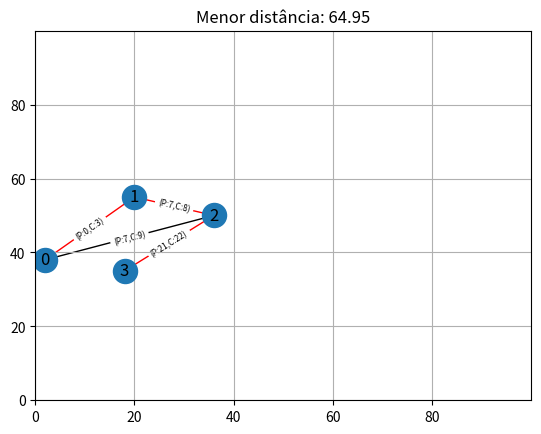

Python code for this plot:
import heapq
import math

import matplotlib.pyplot as plt
import networkx as nx


class Voo:
    def __init__(self, partida, chegada):
        self.partida = partida
        self.chegada = chegada

class Vertice:
    def __init__(self, indice,rotulo,coordenada):
        self.indice = indice
        self.rotulo = rotulo
        self.tempo = float('inf')
        self.vizinhos = {}
        self.pai = None
        self.coordenadas=coordenada

    def addVizinho(self, vertice, custo):
        self.vizinhos[vertice] = custo 

class Grafo:
    def __init__(self):
        self.vertices = []
        self.listaAdj = []

    def caminho_minimo(self, v):
        caminho = []
        atual = v
        while atual is not None:
            caminho.append(atual)
            atual = self.vertices[atual].pai
        return caminho[::-1] 
    
    def adicionar_vertice(self,rotulo,coordenada):
        indice = len(self.vertices)
        vertice = Vertice(indice,rotulo,coordenada)
        self.vertices.append(vertice)
        self.listaAdj.append([])

    def adicionar_aresta(self, v1, v2, custo):
        self.listaAdj[v1].append(v2)
        if (v1 != v2):
            self.listaAdj[v2].append(v1)
        self.vertices[v1].addVizinho(v2, custo)
        self.vertices[v2].addVizinho(v1, custo)

    def calcular_distancia(self,ponto1, ponto2):
        x1, y1 = ponto1
        x2, y2 = ponto2
        distancia = math.sqrt((x2 - x1)**2 + (y2 - y1)**2)
        return distancia   
    
    def dijkstra(self, vertice_inicial, vertice_destino):
        self.vertices[vertice_inicial].tempo = 0
        fila_prioridade = [(0, vertice_inicial)]
        while fila_prioridade:
            tempo_atual, vertice_atual = heapq.heappop(fila_prioridade)
            if tempo_atual != self.vertices[vertice_atual].tempo:
                continue
            for vertice_adjacente, voo in self.vertices[vertice_atual].vizinhos.items():
                if voo.partida >= self.vertices[vertice_atual].tempo:
                    tempo_chegada = voo.chegada
                    if tempo_chegada < self.vertices[vertice_adjacente].tempo:
                        self.vertices[vertice_adjacente].tempo = tempo_chegada
                        self.vertices[vertice_adjacente].pai = vertice_atual
                        heapq.heappush(fila_prioridade, (tempo_chegada, vertice_adjacente))
        
        for v in self.vertices:
            distancia = 0
            if (vertice_destino == v.indice):
                caminhoVertice = self.caminho_minimo(v.indice)
                distanciaDada = 0
                for k in range(len(caminhoVertice)-1):
                    distanciaDada+=self.calcular_distancia(self.vertices[caminhoVertice[k]].coordenadas,self.vertices[caminhoVertice[k+1]].coordenadas)
            
            caminho = self.caminho_minimo(v.indice)
            caminho_rotulos = [self.vertices[i].rotulo for i in caminho]
            print(f"TEMPO: {v.tempo}, Rótulo:{v.rotulo} : {' -> '.join(map(str, caminho_rotulos))}")
            for k in range(len(caminho)-1):
                distancia+=self.calcular_distancia(self.vertices[caminho[k]].coordenadas,self.vertices[caminho[k+1]].coordenadas)
            print(f"Menor distancia: {distancia}")

        
        class GraphVisualization:
            def __init__(self,posicoes):
                self.visual = []
                self.posicoes = posicoes

            def addEdge(self, a, b, weight):
                temp = [a, b, weight]
                self.visual.append(temp)

            def visualize(self):
                G = nx.Graph()
                edge_labels = {}
                for edge in self.visual:
                    G.add_edge(edge[0], edge[1])
                    edge_labels[(edge[0], edge[1])] = edge[2]

                arestas = []
              
               
                for vertice in range(len(caminhoVertice)-1):
                    
                    arestas.append((caminhoVertice[vertice],caminhoVertice[vertice+1]))
                    arestas.append((caminhoVertice[vertice+1],caminhoVertice[vertice]))
                
              
                edge_colors = ['red' if edge in arestas else 'black' for edge in G.edges()]
             
                pos = self.posicoes
                
                fig, ax = plt.subplots()



                nx.draw_networkx(G, pos, edge_color=edge_colors)
                nx.draw_networkx_edge_labels(G, pos, edge_labels=edge_labels,font_size=6)
                plt.grid(True)
        
                ax.set_xlim([0,100])
                ax.set_ylim([0,100])
                ax.set_xticks(range(0, 100, 20))
                ax.set_yticks(range(0,100, 20))
                ax.xaxis.set_tick_params(which='both', bottom=True, top=False, labelbottom=True)
                ax.yaxis.set_tick_params(which='both', left=True, right=False, labelleft=True)
                plt.title(f'Menor distância: {round(distanciaDada, 2)}')

             
        pos = {vertice.indice: (vertice.coordenadas) for vertice in self.vertices}
        G = GraphVisualization(pos)
        

        for i in range(len(self.listaAdj)):
            for j in self.listaAdj[i]:
                G.addEdge(i, j, f"(P:{self.vertices[i].vizinhos[j].partida},C:{self.vertices[i].vizinhos[j].chegada})")

        G.visualize()
        
        plt.show()

                

# grafo2 = Grafo()
# grafo2.adicionar_vertice('v1',(27,86))
# grafo2.adicionar_vertice('v2',(55,95))
# voo1 = Voo(0,2)
# grafo2.adicionar_aresta(0,1,voo1)
# grafo2.dijkstra(0,1)
grafo1 = Grafo()
grafo1.adicionar_vertice('v0',(2,38))
grafo1.adicionar_vertice('v1',(20,55))
grafo1.adicionar_vertice('v2',(36,50))
grafo1.adicionar_vertice('v3',(18,35))
# grafo1.adicionar_vertice('v4',(30,80))
# grafo1.adicionar_vertice('v5',(46,50))
# grafo1.adicionar_vertice('v6',(50,40))
# grafo1.adicionar_vertice('v7',(60,60))
# grafo1.adicionar_vertice('v8',(80,10))

v1 = Voo(0,3)
v2 = Voo(7,9)
v3 = Voo(7,8)
v4 = Voo(10,12)
v5 = Voo(10,11)
v6 = Voo(18,19)
v7 = Voo(17,18)
v8 = Voo(21,23)
v9 = Voo(2,4)
v10 = Voo(3,4)
v11 = Voo(1,5)
v12 = Voo(1,2)
v13 = Voo(21,22)
v14 = Voo(5,6)

grafo1.adicionar_aresta(0,1,v1)
grafo1.adicionar_aresta(0,2,v2)
grafo1.adicionar_aresta(1,2,v3)
grafo1.adicionar_aresta(2,3,v13)

grafo1.dijkstra(0,3)

# grafo1 = Grafo()
# grafo1.adicionar_vertice('v1')
# grafo1.adicionar_vertice('v2')
# grafo1.adicionar_vertice('v3')
# grafo1.adicionar_vertice('v4')
# grafo1.adicionar_vertice('v5')
# grafo1.adicionar_aresta(0,1,4)
# grafo1.adicionar_aresta(0,2,3)
# grafo1.adicionar_aresta(1,2,5)
# grafo1.adicionar_aresta(1,3,2)
# grafo1.adicionar_aresta(2,3,1)
# grafo1.adicionar_aresta(2,4,3)
# grafo1.adicionar_aresta(3,4,4)

# # Executa o algoritmo de Dijkstra
# grafo1.dijkstra(0)
